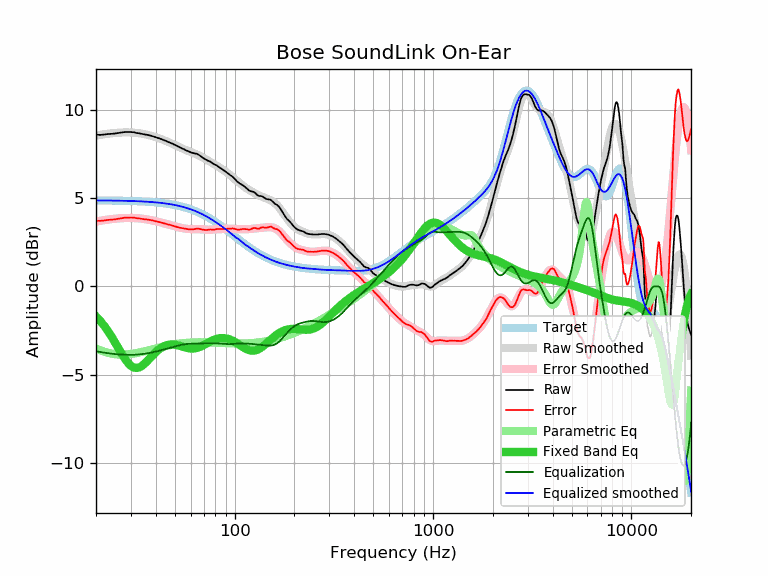

The table this chart was drawn from, first rows:
frequency, raw, error, smoothed, error_smoothed, equalization, parametric_eq, equalized_raw, equalized_smoothed, target
20, 8.57, 3.71, 8.53, 3.67, -3.67, -1.69, 4.91, 4.86, 4.86
21, 8.56, 3.70, 8.57, 3.71, -3.71, -1.95, 4.85, 4.86, 4.86
22, 8.58, 3.73, 8.60, 3.75, -3.75, -2.23, 4.84, 4.86, 4.86
23, 8.61, 3.76, 8.63, 3.78, -3.78, -2.53, 4.84, 4.86, 4.85
24, 8.62, 3.77, 8.66, 3.80, -3.80, -2.85, 4.82, 4.85, 4.85
25, 8.64, 3.79, 8.68, 3.83, -3.83, -3.18, 4.82, 4.85, 4.85
26, 8.67, 3.83, 8.69, 3.84, -3.84, -3.51, 4.83, 4.85, 4.85
27, 8.70, 3.86, 8.70, 3.86, -3.86, -3.82, 4.85, 4.84, 4.84
28, 8.72, 3.89, 8.71, 3.87, -3.87, -4.10, 4.86, 4.84, 4.84
29, 8.72, 3.89, 8.71, 3.87, -3.87, -4.33, 4.85, 4.83, 4.83
30, 8.72, 3.89, 8.70, 3.87, -3.87, -4.49, 4.85, 4.83, 4.83
31, 8.71, 3.89, 8.69, 3.87, -3.87, -4.59, 4.85, 4.82, 4.82
32, 8.67, 3.86, 8.68, 3.86, -3.86, -4.61, 4.82, 4.82, 4.82
33, 8.65, 3.84, 8.66, 3.85, -3.85, -4.58, 4.81, 4.81, 4.81
34, 8.62, 3.82, 8.63, 3.83, -3.83, -4.50, 4.79, 4.80, 4.80
35, 8.59, 3.80, 8.61, 3.81, -3.81, -4.39, 4.78, 4.80, 4.80
36, 8.57, 3.78, 8.58, 3.79, -3.79, -4.25, 4.78, 4.79, 4.79
37, 8.54, 3.76, 8.55, 3.77, -3.77, -4.11, 4.78, 4.78, 4.78
38, 8.51, 3.74, 8.51, 3.74, -3.74, -3.97, 4.77, 4.77, 4.77
39, 8.47, 3.71, 8.47, 3.71, -3.71, -3.84, 4.76, 4.76, 4.76
40, 8.43, 3.68, 8.44, 3.69, -3.69, -3.72, 4.75, 4.75, 4.75
41, 8.39, 3.65, 8.40, 3.66, -3.66, -3.61, 4.74, 4.74, 4.74
42, 8.35, 3.63, 8.35, 3.63, -3.63, -3.52, 4.73, 4.73, 4.73
43, 8.31, 3.60, 8.31, 3.60, -3.60, -3.45, 4.72, 4.71, 4.71
44, 8.26, 3.56, 8.27, 3.57, -3.57, -3.39, 4.70, 4.70, 4.70
45, 8.22, 3.54, 8.22, 3.54, -3.54, -3.34, 4.69, 4.69, 4.69
46, 8.17, 3.50, 8.18, 3.51, -3.51, -3.31, 4.67, 4.67, 4.67
47, 8.13, 3.48, 8.13, 3.48, -3.48, -3.29, 4.66, 4.65, 4.65
48, 8.09, 3.46, 8.09, 3.45, -3.45, -3.29, 4.64, 4.64, 4.64
49, 8.04, 3.43, 8.04, 3.42, -3.42, -3.29, 4.62, 4.62, 4.62
50, 7.99, 3.39, 7.99, 3.39, -3.39, -3.30, 4.60, 4.60, 4.60
51, 7.94, 3.36, 7.95, 3.37, -3.37, -3.32, 4.58, 4.58, 4.58
52, 7.90, 3.34, 7.90, 3.34, -3.34, -3.34, 4.56, 4.56, 4.56
53, 7.85, 3.32, 7.86, 3.32, -3.32, -3.36, 4.53, 4.54, 4.54
54, 7.81, 3.30, 7.82, 3.30, -3.30, -3.39, 4.51, 4.52, 4.52
55, 7.77, 3.28, 7.77, 3.28, -3.28, -3.42, 4.49, 4.49, 4.49
56, 7.73, 3.27, 7.74, 3.27, -3.27, -3.44, 4.46, 4.47, 4.47
57, 7.68, 3.24, 7.70, 3.26, -3.26, -3.47, 4.43, 4.44, 4.44
58, 7.65, 3.24, 7.66, 3.25, -3.25, -3.49, 4.40, 4.42, 4.42
59, 7.61, 3.23, 7.63, 3.24, -3.24, -3.50, 4.37, 4.39, 4.39
60, 7.58, 3.22, 7.60, 3.24, -3.24, -3.51, 4.34, 4.36, 4.36
61, 7.55, 3.22, 7.57, 3.24, -3.24, -3.52, 4.32, 4.33, 4.33
62, 7.53, 3.23, 7.54, 3.24, -3.24, -3.51, 4.30, 4.30, 4.30
63, 7.51, 3.24, 7.51, 3.23, -3.23, -3.50, 4.28, 4.27, 4.27
64, 7.50, 3.26, 7.47, 3.23, -3.23, -3.49, 4.27, 4.24, 4.24
65, 7.47, 3.27, 7.44, 3.23, -3.23, -3.47, 4.24, 4.21, 4.21
66, 7.43, 3.26, 7.40, 3.23, -3.23, -3.44, 4.20, 4.17, 4.17
67, 7.38, 3.24, 7.37, 3.23, -3.23, -3.42, 4.16, 4.14, 4.14
68, 7.33, 3.23, 7.33, 3.22, -3.22, -3.38, 4.11, 4.11, 4.11
69, 7.27, 3.20, 7.29, 3.22, -3.22, -3.35, 4.06, 4.07, 4.07
70, 7.23, 3.20, 7.25, 3.21, -3.21, -3.31, 4.02, 4.03, 4.03
71, 7.18, 3.19, 7.21, 3.21, -3.21, -3.27, 3.97, 4.00, 4.00
72, 7.15, 3.19, 7.17, 3.21, -3.21, -3.24, 3.95, 3.96, 3.96
73, 7.11, 3.19, 7.13, 3.21, -3.21, -3.20, 3.91, 3.92, 3.92
74, 7.09, 3.21, 7.09, 3.21, -3.21, -3.16, 3.89, 3.88, 3.88
75, 7.06, 3.22, 7.05, 3.21, -3.21, -3.13, 3.86, 3.85, 3.85
76, 7.02, 3.22, 7.01, 3.21, -3.21, -3.10, 3.82, 3.81, 3.81
77, 6.97, 3.21, 6.98, 3.21, -3.21, -3.06, 3.76, 3.77, 3.77
78, 6.93, 3.21, 6.94, 3.21, -3.21, -3.04, 3.72, 3.73, 3.73
79, 6.89, 3.21, 6.91, 3.22, -3.22, -3.01, 3.68, 3.69, 3.69
... 553 more rows
